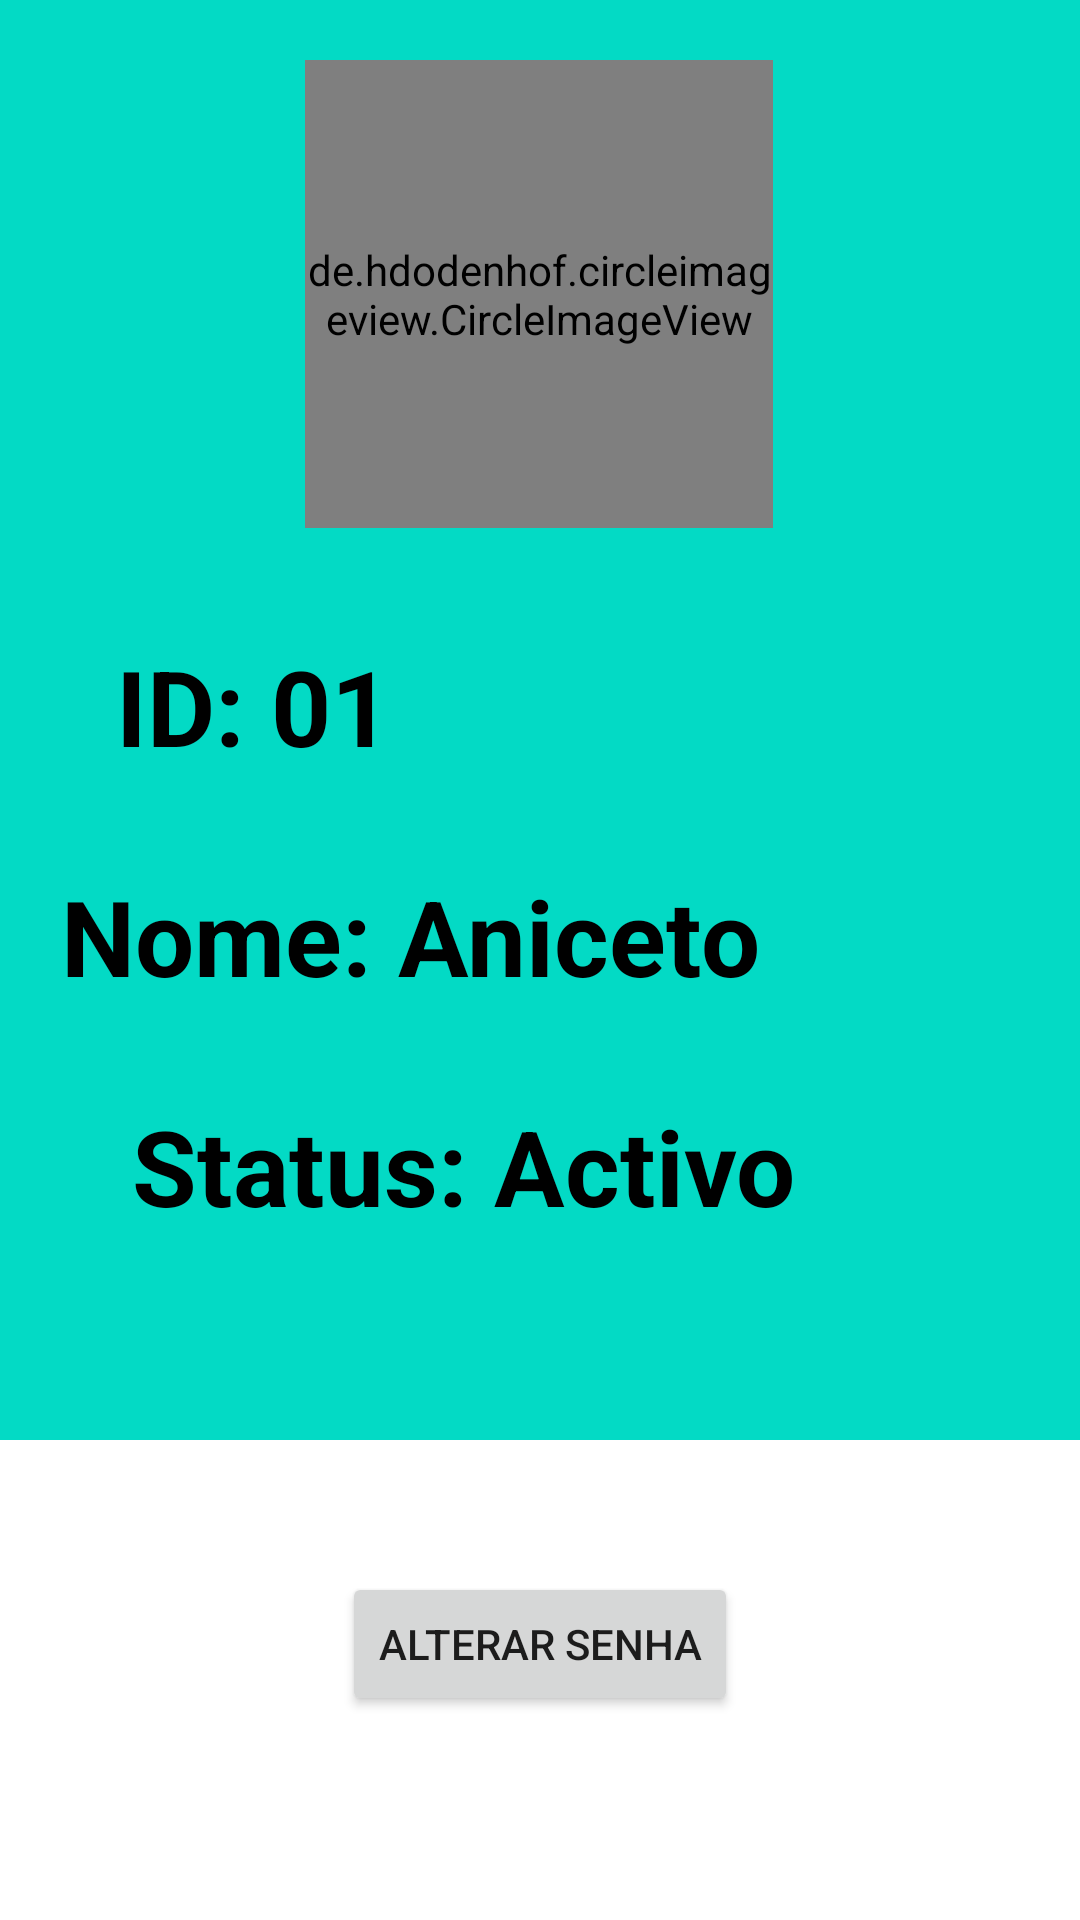

Write the Android layout XML for this screen, with the resource values it uses.
<!-- AndroidManifest.xml: application theme Theme.GestaoDeFuroDeAgua -->
<!-- res/layout/perfil.xml -->
<?xml version="1.0" encoding="utf-8"?>
<androidx.constraintlayout.widget.ConstraintLayout xmlns:android="http://schemas.android.com/apk/res/android"
    xmlns:app="http://schemas.android.com/apk/res-auto"
    xmlns:tools="http://schemas.android.com/tools"
    android:layout_width="match_parent"
    android:layout_height="match_parent">

    <LinearLayout
        android:id="@+id/linearLayout"
        android:layout_width="match_parent"
        android:layout_height="match_parent"
        android:orientation="vertical">

        <View
            android:layout_width="match_parent"
            android:layout_height="0dp"
            android:layout_weight="3"
            android:background="@color/colorPrimaryDark" />

        <View
            android:layout_width="match_parent"
            android:layout_height="0dp"
            android:layout_weight="1"
            android:background="@color/white" />
    </LinearLayout>

    <de.hdodenhof.circleimageview.CircleImageView
        android:id="@+id/circleImageView"
        android:layout_width="156dp"
        android:layout_height="156dp"
        android:layout_marginTop="20dp"
        android:scaleType="centerCrop"
        android:src="@drawable/user"
        app:layout_constraintEnd_toEndOf="parent"
        app:layout_constraintHorizontal_bias="0.498"
        app:layout_constraintStart_toStartOf="parent"
        app:layout_constraintTop_toTopOf="parent" />

    <Button
        android:id="@+id/alterar"
        android:layout_width="wrap_content"
        android:layout_height="wrap_content"
        android:layout_marginBottom="68dp"
        android:text="Alterar Senha"
        app:layout_constraintBottom_toBottomOf="parent"
        app:layout_constraintEnd_toEndOf="parent"
        app:layout_constraintStart_toStartOf="parent" />

    <TextView
        android:id="@+id/id"
        android:layout_width="wrap_content"
        android:layout_height="wrap_content"
        android:layout_marginTop="36dp"
        android:text="ID: 01"
        android:textColor="#000"
        android:textSize="35dp"
        android:textStyle="bold"
        app:layout_constraintEnd_toEndOf="parent"
        app:layout_constraintHorizontal_bias="0.144"
        app:layout_constraintStart_toStartOf="parent"
        app:layout_constraintTop_toBottomOf="@+id/circleImageView" />

    <TextView
        android:id="@+id/nome"
        android:layout_width="wrap_content"
        android:layout_height="wrap_content"
        android:layout_marginTop="30dp"
        android:layout_marginEnd="87dp"
        android:text="Nome: Aniceto"
        android:textColor="#000"
        android:textSize="35dp"
        android:textStyle="bold"
        app:layout_constraintEnd_toEndOf="@+id/linearLayout"
        app:layout_constraintHorizontal_bias="0.511"
        app:layout_constraintStart_toStartOf="parent"
        app:layout_constraintTop_toBottomOf="@+id/id" />

    <TextView
        android:id="@+id/status"
        android:layout_width="wrap_content"
        android:layout_height="wrap_content"
        android:layout_marginStart="44dp"
        android:layout_marginTop="30dp"
        android:text="Status: Activo"
        android:textColor="#000"
        android:textSize="35dp"
        android:textStyle="bold"
        app:layout_constraintStart_toStartOf="parent"
        app:layout_constraintTop_toBottomOf="@+id/nome" />
</androidx.constraintlayout.widget.ConstraintLayout>
<!-- resources referenced by this layout -->
<resources>
  <color name="colorPrimaryDark">#FF03DAC5</color>
  <color name="white">#FFFFFFFF</color>
  <style name="Theme.GestaoDeFuroDeAgua" parent="Theme.MaterialComponents.Light.NoActionBar">
          
          <item name="colorPrimary">@color/colorPrimaryDark</item>
          <item name="colorPrimaryVariant">@color/purple_700</item>
          <item name="colorOnPrimary">@color/white</item>
          
          <item name="colorSecondary">@color/teal_200</item>
          <item name="colorSecondaryVariant">@color/teal_700</item>
          <item name="colorOnSecondary">@color/black</item>
          
          <item name="android:statusBarColor" tools:targetApi="l">?attr/colorPrimaryVariant</item>
          
          <item name="colorPrimaryDark">#035307</item>
          <item name="colorAccent">#EC4135</item>
      </style>
  <color name="purple_700">#79F1E5</color>
  <color name="teal_200">#FF03DAC5</color>
  <color name="teal_700">#FF018786</color>
  <color name="black">#FF000000</color>
</resources>
